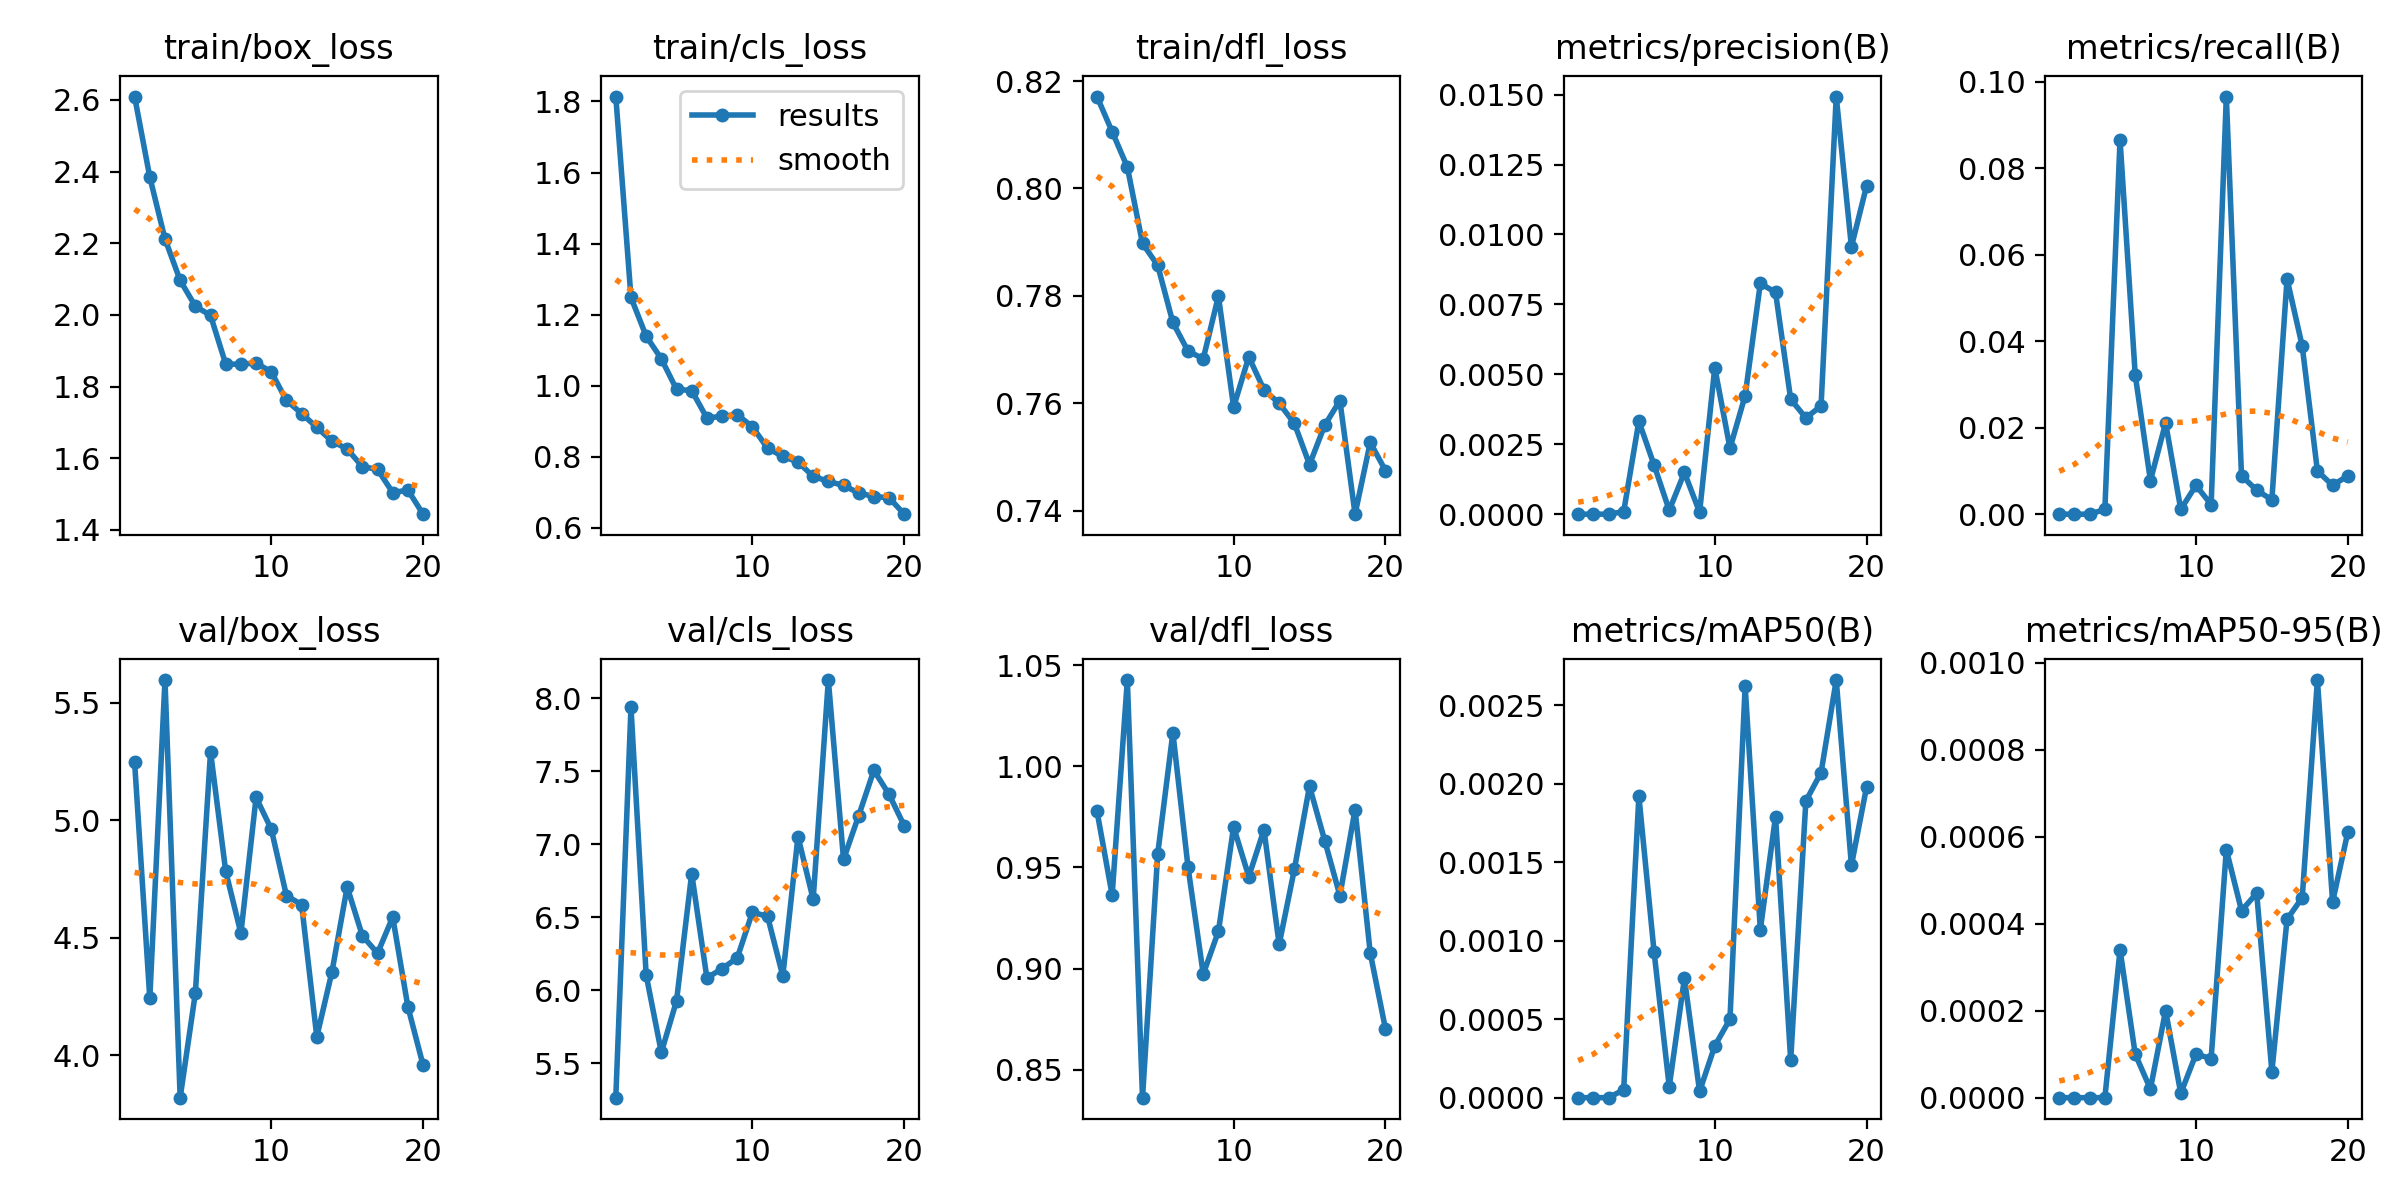

The data file committed next to this chart (first rows):
epoch, time, train/box_loss, train/cls_loss, train/dfl_loss, metrics/precision(B), metrics/recall(B), metrics/mAP50(B), metrics/mAP50-95(B), val/box_loss, val/cls_loss, val/dfl_loss, lr/pg0, lr/pg1, lr/pg2
1, 173.5, 2.61, 1.814, 0.8171, 0, 0, 0, 0, 5.246, 5.264, 0.9778, 0.0006648, 0.0006648, 0.06743
2, 343.1, 2.385, 1.249, 0.8106, 0, 0, 0, 0, 4.242, 7.937, 0.9364, 0.001266, 0.001266, 0.03469
3, 516.1, 2.212, 1.14, 0.804, 0, 0, 0, 0, 5.596, 6.104, 1.043, 0.0018, 0.0018, 0.001895
4, 688.3, 2.096, 1.076, 0.7897, 9e-05, 0.00111, 5e-05, 0, 3.82, 5.574, 0.8362, 0.001703, 0.001703, 0.001703
5, 856.7, 2.024, 0.99, 0.7857, 0.00332, 0.08657, 0.00192, 0.00034, 4.264, 5.927, 0.9566, 0.001604, 0.001604, 0.001604
6, 1014, 1.999, 0.9865, 0.775, 0.00176, 0.03219, 0.00093, 0.0001, 5.291, 6.798, 1.017, 0.001505, 0.001505, 0.001505
7, 1165, 1.863, 0.9093, 0.7697, 0.00014, 0.00777, 7e-05, 2e-05, 4.782, 6.084, 0.95, 0.001406, 0.001406, 0.001406
8, 1317, 1.862, 0.9142, 0.7683, 0.00149, 0.02109, 0.00076, 0.0002, 4.519, 6.148, 0.8972, 0.001307, 0.001307, 0.001307
9, 1468, 1.866, 0.9188, 0.78, 7e-05, 0.00111, 4e-05, 1e-05, 5.096, 6.221, 0.9184, 0.001208, 0.001208, 0.001208
10, 1620, 1.841, 0.8846, 0.7593, 0.00524, 0.00666, 0.00033, 0.0001, 4.962, 6.534, 0.97, 0.001109, 0.001109, 0.001109
11, 1771, 1.761, 0.8242, 0.7686, 0.00236, 0.00222, 0.0005, 9e-05, 4.679, 6.505, 0.9454, 0.00101, 0.00101, 0.00101
12, 1921, 1.725, 0.8013, 0.7625, 0.00424, 0.09656, 0.00262, 0.00057, 4.641, 6.097, 0.9686, 0.000911, 0.000911, 0.000911
13, 2064, 1.686, 0.7856, 0.76, 0.00825, 0.00888, 0.00107, 0.00043, 4.078, 7.052, 0.9119, 0.000812, 0.000812, 0.000812
14, 2203, 1.647, 0.7452, 0.7563, 0.00793, 0.00555, 0.00179, 0.00047, 4.355, 6.623, 0.949, 0.000713, 0.000713, 0.000713
15, 2343, 1.626, 0.7309, 0.7486, 0.00411, 0.00333, 0.00024, 6e-05, 4.716, 8.124, 0.9901, 0.000614, 0.000614, 0.000614
16, 2484, 1.576, 0.7196, 0.7559, 0.00344, 0.05438, 0.00189, 0.00041, 4.508, 6.896, 0.9633, 0.000515, 0.000515, 0.000515
17, 2624, 1.569, 0.6984, 0.7605, 0.00387, 0.03885, 0.00207, 0.00046, 4.434, 7.196, 0.9361, 0.000416, 0.000416, 0.000416
18, 2763, 1.504, 0.6884, 0.7393, 0.01493, 0.00999, 0.00266, 0.00096, 4.588, 7.506, 0.9786, 0.000317, 0.000317, 0.000317
19, 2909, 1.511, 0.6851, 0.7527, 0.00956, 0.00666, 0.00148, 0.00045, 4.206, 7.341, 0.9077, 0.000218, 0.000218, 0.000218
20, 3056, 1.444, 0.6387, 0.7475, 0.01174, 0.00888, 0.00198, 0.00061, 3.958, 7.126, 0.8703, 0.000119, 0.000119, 0.000119
